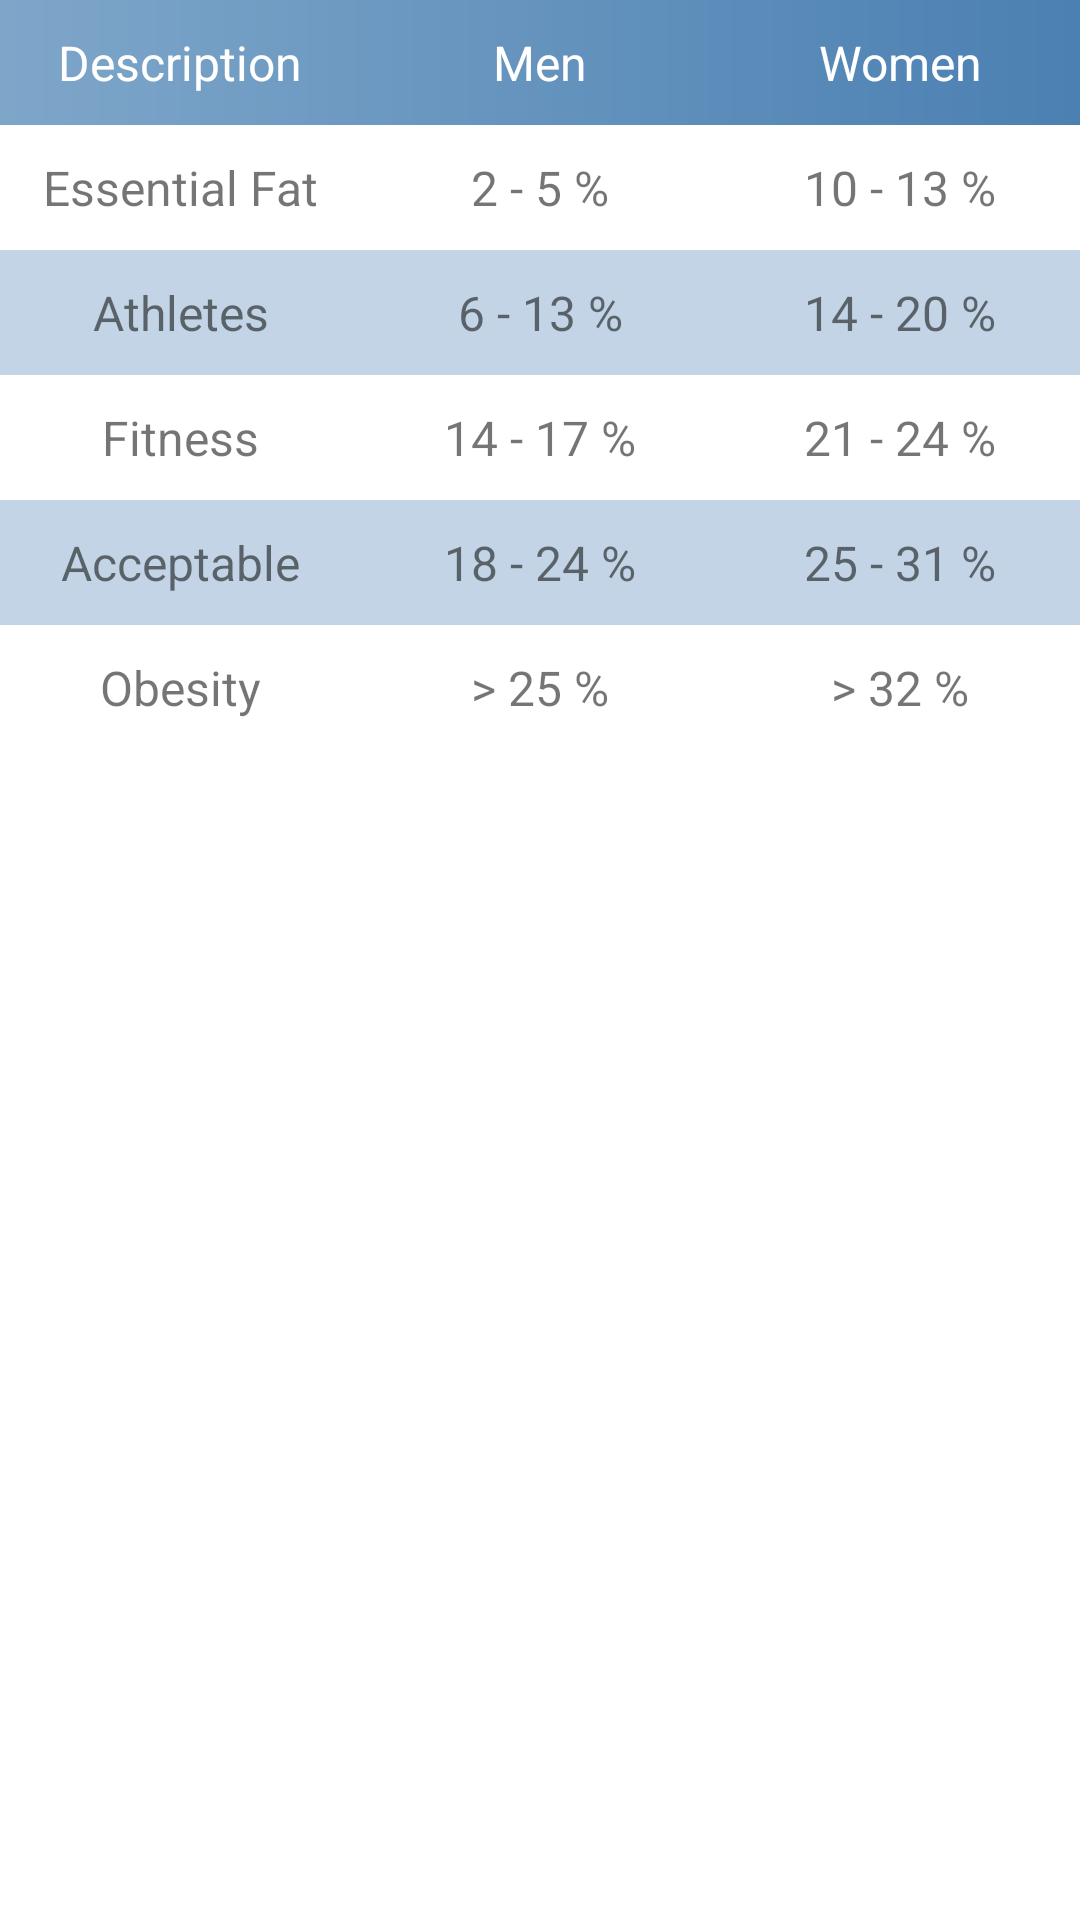

Layout XML and referenced resources for this Android screen:
<!-- AndroidManifest.xml: application theme Theme.MFitnessApp -->
<!-- res/layout/fat_table.xml -->
<RelativeLayout xmlns:android="http://schemas.android.com/apk/res/android"
    xmlns:app="http://schemas.android.com/apk/res-auto"
    xmlns:tools="http://schemas.android.com/tools"
    android:layout_width="match_parent"
    android:layout_height="wrap_content"
    tools:context=".MainActivity">

    <TableLayout
        android:layout_width="match_parent"
        android:layout_height="wrap_content"
        android:background="@android:color/white">

        

        <TableRow android:background="@drawable/bar">

            <TextView
                android:layout_width="0dp"
                android:layout_height="wrap_content"
                android:layout_weight="1"
                android:gravity="center_horizontal"
                android:padding="10sp"
                android:text="Description"
                android:textColor="@color/white"
                android:textSize="16sp" />

            <TextView
                android:layout_width="0dp"
                android:layout_height="wrap_content"
                android:layout_weight="1"
                android:gravity="center_horizontal"
                android:padding="10sp"
                android:text="Men"
                android:textColor="@color/white"
                android:textSize="16sp" />

            <TextView
                android:layout_width="0dp"
                android:layout_height="wrap_content"
                android:layout_weight="1"
                android:gravity="center_horizontal"
                android:padding="10sp"
                android:text="Women"
                android:textColor="@color/white"
                android:textSize="16sp" />


        </TableRow>

        <TableRow>

            <TextView
                android:layout_width="0dp"
                android:layout_height="wrap_content"
                android:text="Essential Fat"
                android:padding="10sp"
                android:textSize="16sp"
                android:layout_weight="1"
                android:gravity="center_horizontal"
                />

            <TextView
                android:layout_width="0dp"
                android:layout_height="wrap_content"
                android:text="2 - 5 %"
                android:padding="10sp"
                android:textSize="16sp"
                android:layout_weight="1"
                android:gravity="center_horizontal"
                />

            <TextView
                android:layout_width="0dp"
                android:layout_height="wrap_content"
                android:text="10 - 13 %"
                android:padding="10sp"
                android:textSize="16sp"
                android:layout_weight="1"
                android:gravity="center_horizontal"
                />



        </TableRow>
        <TableRow android:background="#564B80B2">

            <TextView
                android:layout_width="0dp"
                android:layout_height="wrap_content"
                android:text="Athletes"
                android:padding="10sp"
                android:textSize="16sp"
                android:layout_weight="1"
                android:gravity="center_horizontal"
                />

            <TextView
                android:layout_width="0dp"
                android:layout_height="wrap_content"
                android:text="6 - 13 %"
                android:padding="10sp"
                android:textSize="16sp"
                android:layout_weight="1"
                android:gravity="center_horizontal"
                />

            <TextView
                android:layout_width="0dp"
                android:layout_height="wrap_content"
                android:text="14 - 20 %"
                android:padding="10sp"
                android:textSize="16sp"
                android:layout_weight="1"
                android:gravity="center_horizontal"
                />



        </TableRow>
        <TableRow>

            <TextView
                android:layout_width="0dp"
                android:layout_height="wrap_content"
                android:text="Fitness"
                android:padding="10sp"
                android:textSize="16sp"
                android:layout_weight="1"
                android:gravity="center_horizontal"
                />

            <TextView
                android:layout_width="0dp"
                android:layout_height="wrap_content"
                android:text="14 - 17 %"
                android:padding="10sp"
                android:textSize="16sp"
                android:layout_weight="1"
                android:gravity="center_horizontal" />

            <TextView
                android:layout_width="0dp"
                android:layout_height="wrap_content"
                android:text="21 - 24 %"
                android:padding="10sp"
                android:textSize="16sp"
                android:layout_weight="1"
                android:gravity="center_horizontal" />

        </TableRow>

        <TableRow android:background="#564B80B2">

            <TextView
                android:layout_width="0dp"
                android:layout_height="wrap_content"
                android:text="Acceptable"
                android:padding="10sp"
                android:textSize="16sp"
                android:layout_weight="1"
                android:gravity="center_horizontal"
                />

            <TextView
                android:layout_width="0dp"
                android:layout_height="wrap_content"
                android:text="18 - 24 %"
                android:padding="10sp"
                android:textSize="16sp"
                android:layout_weight="1"
                android:gravity="center_horizontal" />

            <TextView
                android:layout_width="0dp"
                android:layout_height="wrap_content"
                android:text="25 - 31 %"
                android:padding="10sp"
                android:textSize="16sp"
                android:layout_weight="1"
                android:gravity="center_horizontal" />

        </TableRow>

        <TableRow>

            <TextView
                android:layout_width="0dp"
                android:layout_height="wrap_content"
                android:text="Obesity"
                android:padding="10sp"
                android:textSize="16sp"
                android:layout_weight="1"
                android:gravity="center_horizontal"
                />

            <TextView
                android:layout_width="0dp"
                android:layout_height="wrap_content"
                android:text="> 25 %"
                android:padding="10sp"
                android:textSize="16sp"
                android:layout_weight="1"
                android:gravity="center_horizontal" />

            <TextView
                android:layout_width="0dp"
                android:layout_height="wrap_content"
                android:text="> 32 %"
                android:padding="10sp"
                android:textSize="16sp"
                android:layout_weight="1"
                android:gravity="center_horizontal" />

        </TableRow>

    </TableLayout>

</RelativeLayout>
<!-- resources referenced by this layout -->
<resources>
  <color name="white">#FFFFFFFF</color>
  <!-- drawable bar (drawable) -->
  <?xml version="1.0" encoding="utf-8"?>
  <layer-list xmlns:android="http://schemas.android.com/apk/res/android">
  
      <item android:id="@android:id/background">
          <shape>
              <gradient
                  android:startColor="#7EA6C9"
                  android:centerY="0"
                  android:endColor="@color/j"
  
                  />
          </shape>
      </item>
  
  
  </layer-list>
  <style name="Theme.MFitnessApp" parent="Theme.MaterialComponents.DayNight.NoActionBar">
          
          <item name="colorPrimary">@color/j</item>
          <item name="colorPrimaryVariant">@color/m</item>
          <item name="colorOnPrimary">@color/white</item>
          
          <item name="colorSecondary">@color/j</item>
          <item name="colorSecondaryVariant">@color/teal_700</item>
          <item name="colorOnSecondary">@color/white</item>
          
          <item name="android:statusBarColor" tools:targetApi="l">?attr/colorPrimaryVariant</item>
          
  
          <item name="windowActionBar">false</item>
  
          <item name="colorButtonNormal">@color/white</item>
          <item name="android:windowContentTransitions">true</item>
  
          <item name="floatingActionButtonStyle">@color/white</item>
  
  
      </style>
  <color name="j">#4b80b2</color>
  <color name="m">#dddfde</color>
  <color name="teal_700">#FF018786</color>
</resources>
